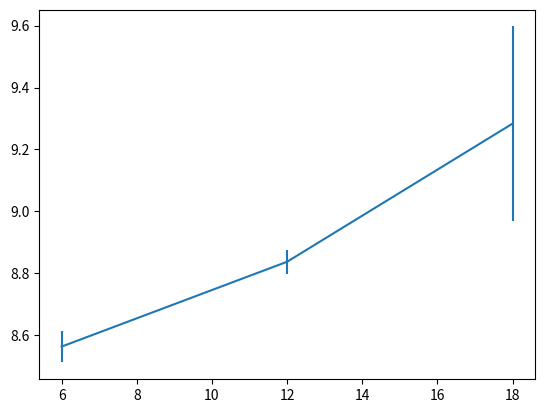

Reproduce this figure in Python.
import numpy as np
from matplotlib import pyplot as plt

x = np.array([6, 12, 18])
y = np.array([8.563663923740387, 8.837507808208466, 9.283443188667297])

yerr = np.array([0.05131095252256465, 0.0384716044660047, 0.3135843575924129])

plt.errorbar(
    x,
    y,
    yerr,
    # fmt="ro-",
    # elinewidth="0.5",
    # ecolor="k",
    # capsize="3",
    # capthick="0.5",
)
plt.show()